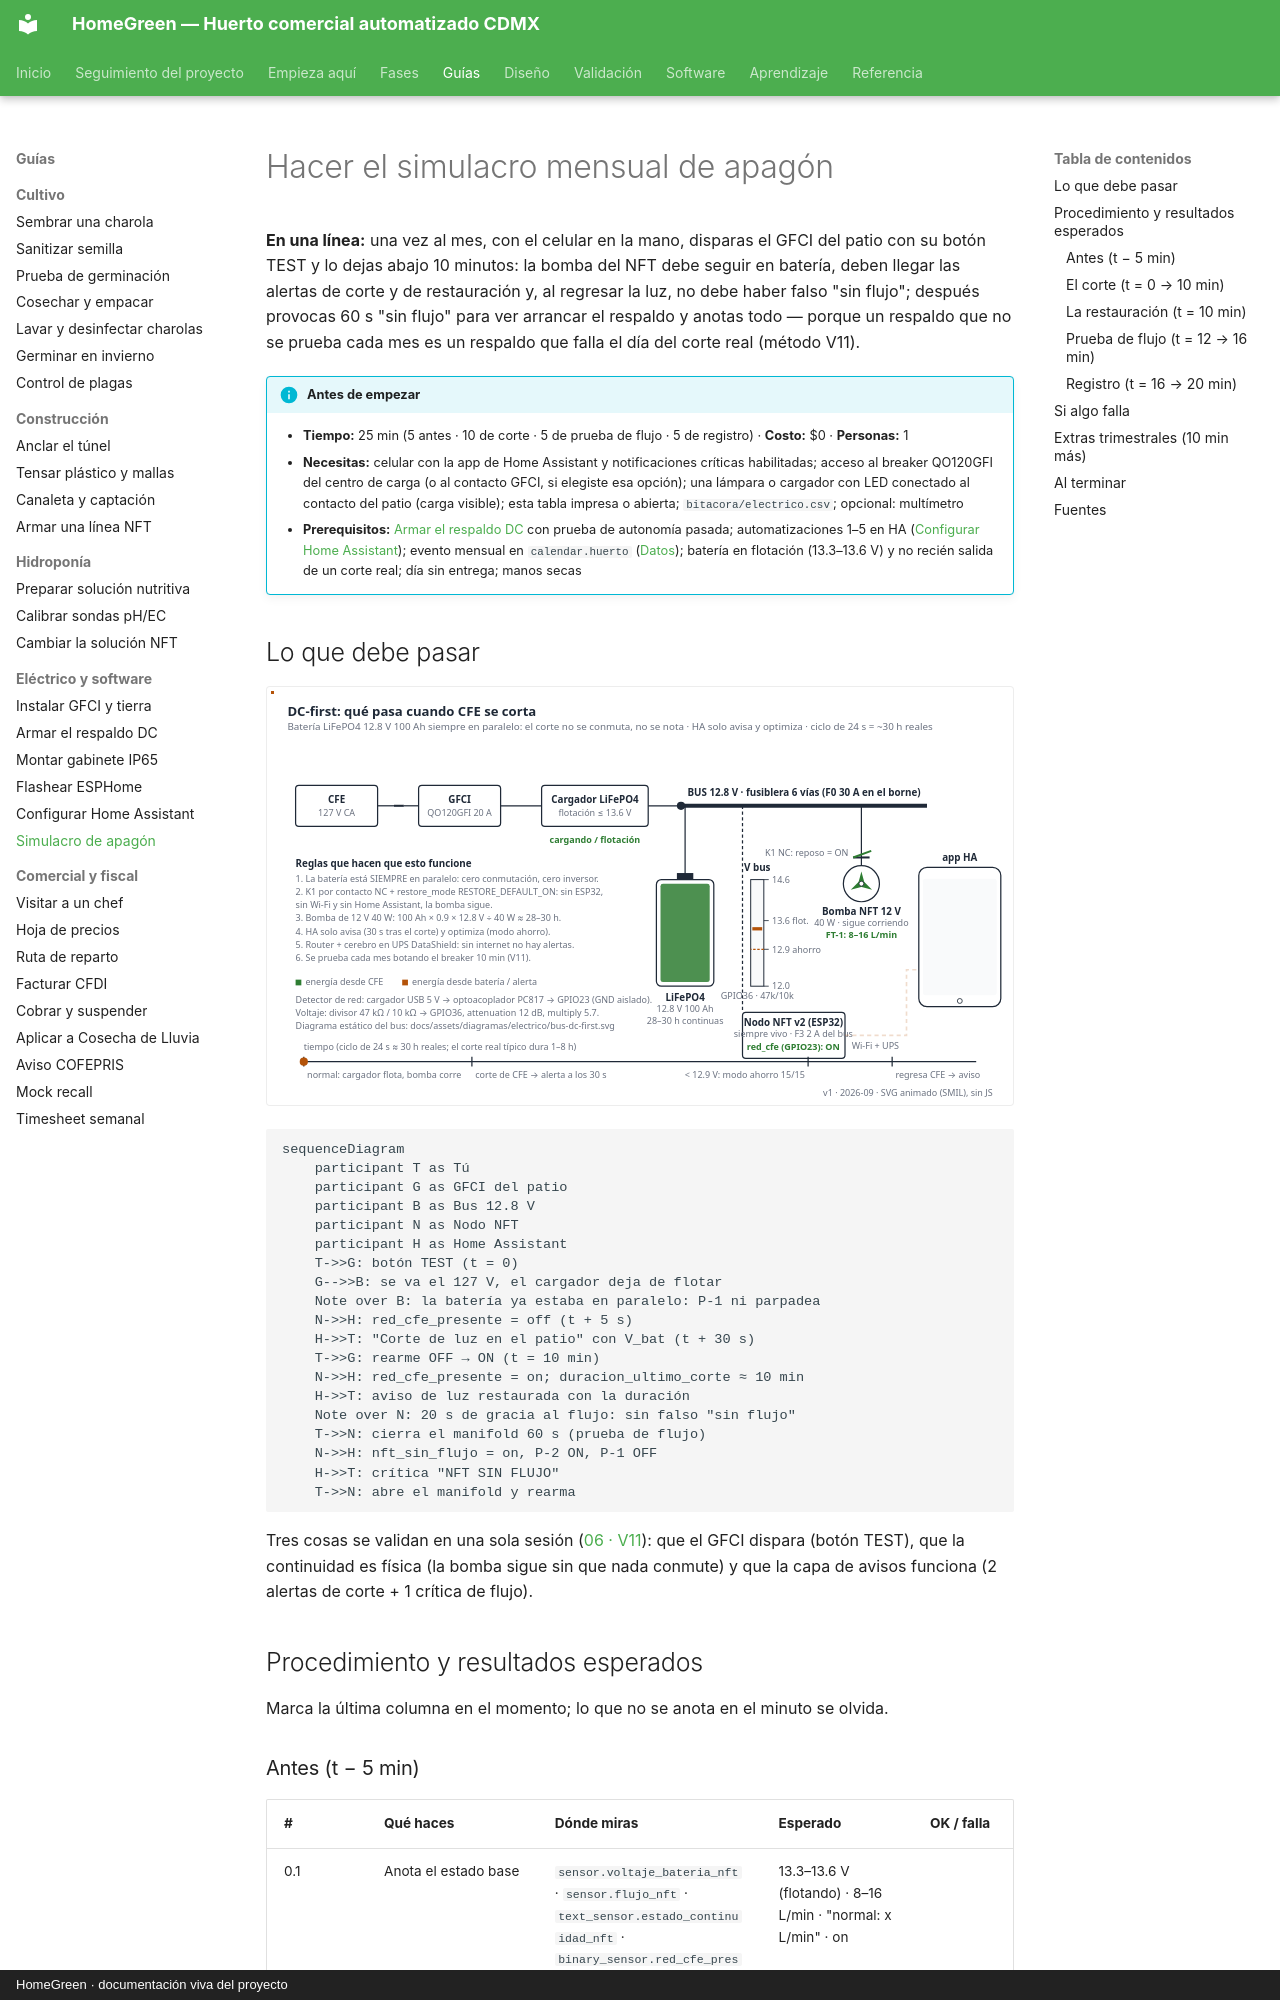

repository: AndresIslas99/HomeGreen · page: guias/simulacro-de-apagon/index.html · generator: mkdocs · copyright: HomeGreen · documentación viva del proyecto

# Hacer el simulacro mensual de apagón

**En una línea:** una vez al mes, con el celular en la mano, disparas el GFCI del patio con su botón TEST y lo dejas abajo 10 minutos: la bomba del NFT debe seguir en batería, deben llegar las alertas de corte y de restauración y, al regresar la luz, no debe haber falso "sin flujo"; después provocas 60 s "sin flujo" para ver arrancar el respaldo y anotas todo — porque un respaldo que no se prueba cada mes es un respaldo que falla el día del corte real (método V11).

!!! info "Antes de empezar"
    - **Tiempo:** 25 min (5 antes · 10 de corte · 5 de prueba de flujo · 5 de registro) · **Costo:** $0 · **Personas:** 1
    - **Necesitas:** celular con la app de Home Assistant y notificaciones críticas habilitadas; acceso al breaker QO120GFI del centro de carga (o al contacto GFCI, si elegiste esa opción); una lámpara o cargador con LED conectado al contacto del patio (carga visible); esta tabla impresa o abierta; `bitacora/electrico.csv`; opcional: multímetro
    - **Prerequisitos:** [Armar el respaldo DC](armar-respaldo-dc.md) con prueba de autonomía pasada; automatizaciones 1–5 en HA ([Configurar Home Assistant](configurar-home-assistant.md)); evento mensual en `calendar.huerto` ([Datos](../diseno/datos.md)); batería en flotación (13.3–13.6 V) y no recién salida de un corte real; día sin entrega; manos secas

## Lo que debe pasar

![Animación DC-first: se corta CFE, la batería sostiene la bomba sin conmutación, alerta a los 30 s, modo ahorro por debajo de 12.9 V y restauración sin falso "sin flujo"](../assets/diagramas/animaciones/dc-first-failover.svg)

```mermaid
sequenceDiagram
    participant T as Tú
    participant G as GFCI del patio
    participant B as Bus 12.8 V
    participant N as Nodo NFT
    participant H as Home Assistant
    T->>G: botón TEST (t = 0)
    G-->>B: se va el 127 V, el cargador deja de flotar
    Note over B: la batería ya estaba en paralelo: P-1 ni parpadea
    N->>H: red_cfe_presente = off (t + 5 s)
    H->>T: "Corte de luz en el patio" con V_bat (t + 30 s)
    T->>G: rearme OFF → ON (t = 10 min)
    N->>H: red_cfe_presente = on; duracion_ultimo_corte ≈ 10 min
    H->>T: aviso de luz restaurada con la duración
    Note over N: 20 s de gracia al flujo: sin falso "sin flujo"
    T->>N: cierra el manifold 60 s (prueba de flujo)
    N->>H: nft_sin_flujo = on, P-2 ON, P-1 OFF
    H->>T: crítica "NFT SIN FLUJO"
    T->>N: abre el manifold y rearma
```

Tres cosas se validan en una sola sesión ([06 · V11](../referencia/06-validacion-y-lazos-agenticos.md)): que el GFCI dispara (botón TEST), que la continuidad es física (la bomba sigue sin que nada conmute) y que la capa de avisos funciona (2 alertas de corte + 1 crítica de flujo).

## Procedimiento y resultados esperados

Marca la última columna en el momento; lo que no se anota en el minuto se olvida.
